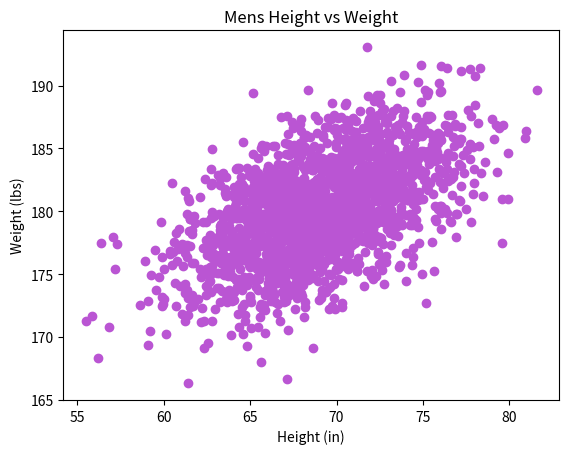

Recreate this plot in Python.
#!/usr/bin/env python3
import numpy as np
import matplotlib.pyplot as plt

mean = [69, 0]
cov = [[15, 8], [8, 15]]
np.random.seed(5)
x, y = np.random.multivariate_normal(mean, cov, 2000).T
y += 180
plt.title('Men''s Height vs Weight')
plt.xlabel('Height (in)')
plt.ylabel('Weight (lbs)')
plt.scatter(x, y, color="mediumorchid", label= 'Data Points')
plt.savefig("my1graph.png")